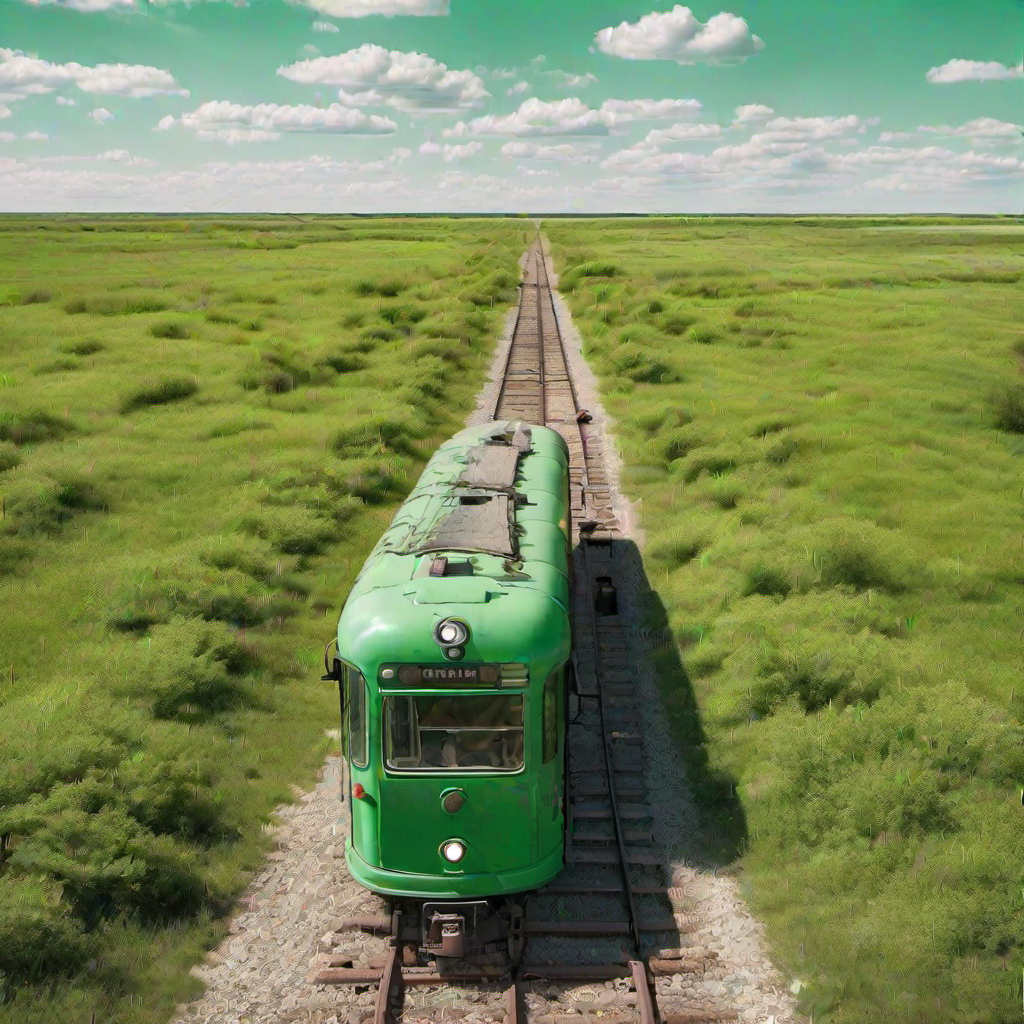
Generation parameters embedded in this image by AUTOMATIC1111 Stable Diffusion web UI or a fork of it (Forge, ...) (PNG 'parameters' text chunk):
a cozy green street car traveling on train tracks through a prairie in the spring on a sunny day
Steps: 20, Sampler: DPM++ 2M, CFG scale: 7, Seed: 2534738517, Size: 1024x1024, Model hash: 31e35c80fc, Model: sd_xl_base_1.0, Version: v1.5.1